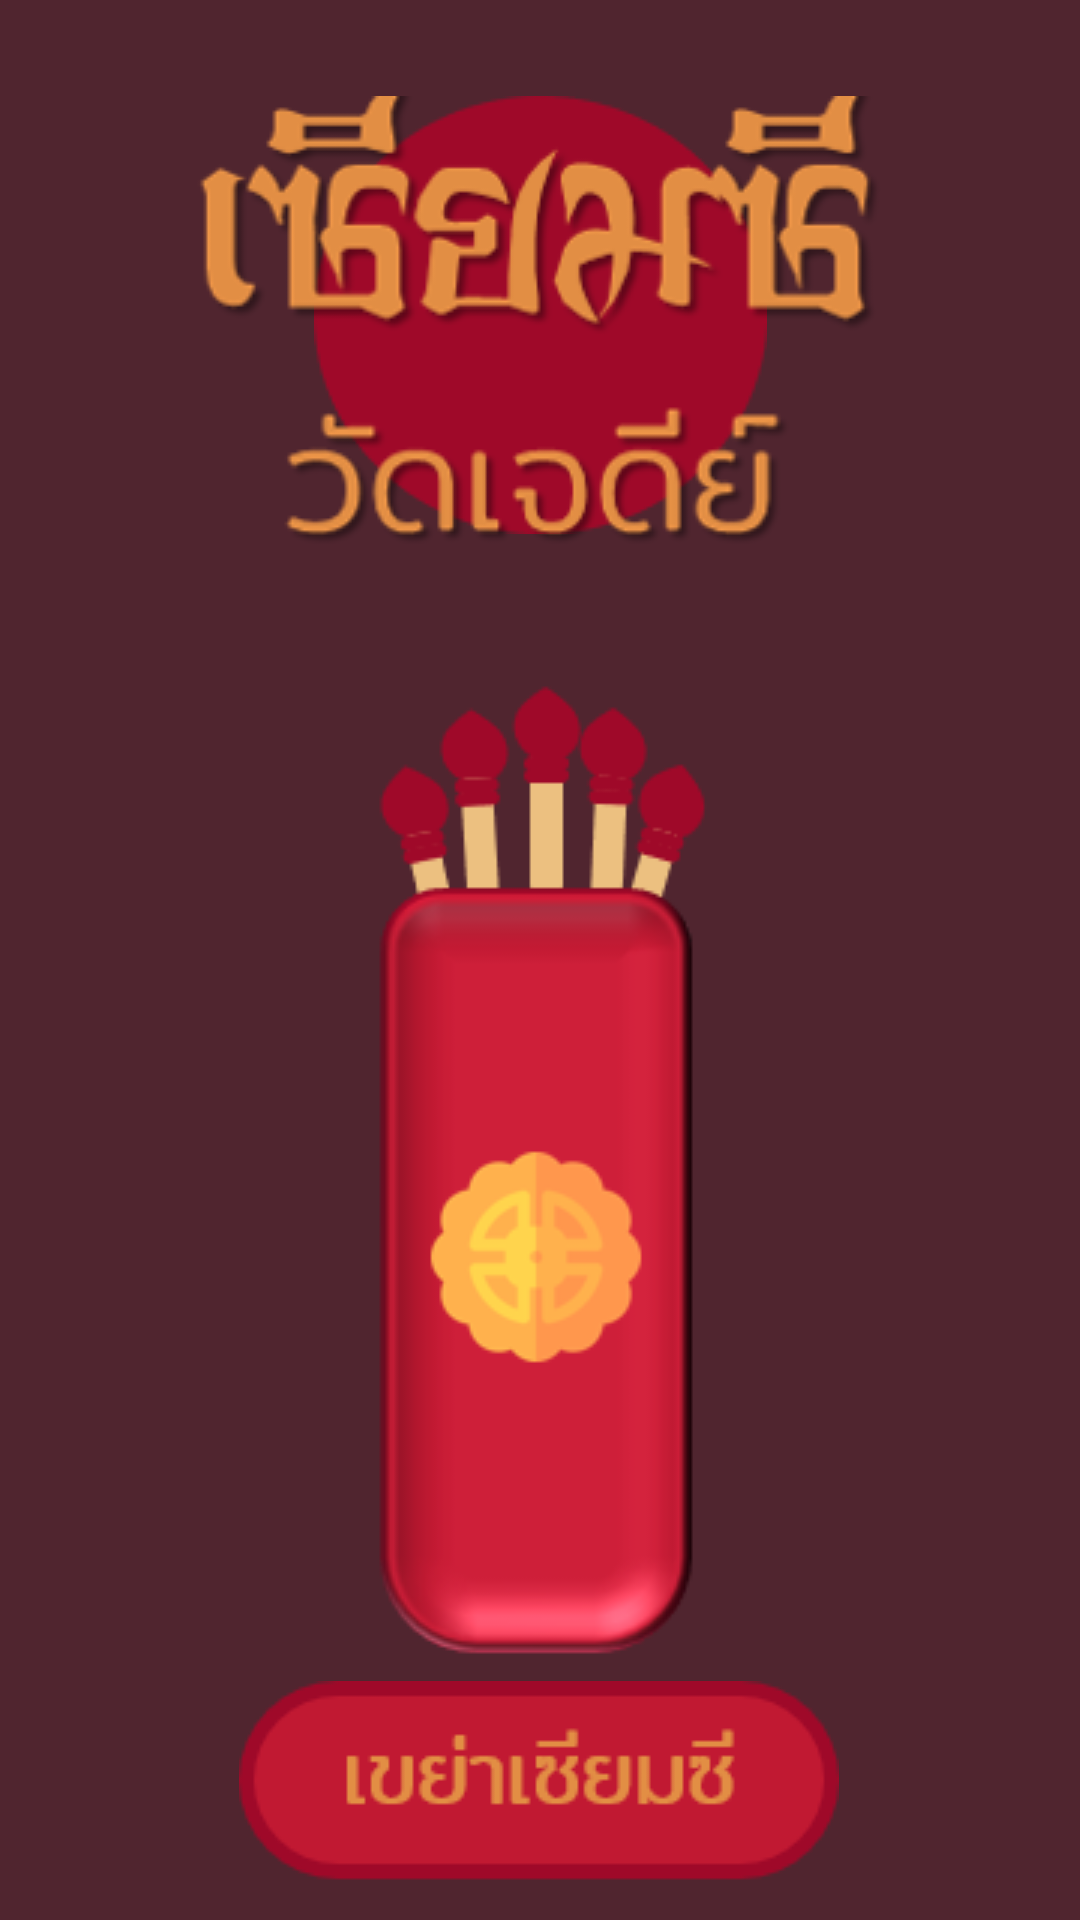

Android layout source for this screen:
<!-- AndroidManifest.xml: application theme AppTheme -->
<!-- res/layout/activity_main.xml -->
<?xml version="1.0" encoding="utf-8"?>
<androidx.constraintlayout.widget.ConstraintLayout xmlns:android="http://schemas.android.com/apk/res/android"
    xmlns:app="http://schemas.android.com/apk/res-auto"
    xmlns:tools="http://schemas.android.com/tools"
    android:layout_width="match_parent"
    android:layout_height="match_parent"
    android:background="#50252f"
    tools:context=".MainActivity">

    <ImageView
        android:id="@+id/circleimageView"
        android:layout_width="wrap_content"
        android:layout_height="wrap_content"
        android:layout_marginTop="32dp"
        app:layout_constraintEnd_toEndOf="parent"
        app:layout_constraintStart_toStartOf="parent"
        app:layout_constraintTop_toTopOf="parent"
        app:srcCompat="@drawable/circle" />

    <ImageView
        android:id="@+id/name"
        android:layout_width="wrap_content"
        android:layout_height="wrap_content"
        android:layout_marginTop="32dp"
        app:layout_constraintEnd_toEndOf="parent"
        app:layout_constraintStart_toStartOf="parent"
        app:layout_constraintTop_toTopOf="parent"
        app:srcCompat="@drawable/name" />

    <ImageView
        android:id="@+id/siimsiIm"
        android:layout_width="wrap_content"
        android:layout_height="wrap_content"
        app:layout_constraintEnd_toEndOf="parent"
        app:layout_constraintStart_toStartOf="parent"
        app:layout_constraintTop_toBottomOf="@+id/name"
        app:srcCompat="@drawable/siimsi" />

    <ImageView
        android:id="@+id/startBt"
        android:layout_width="wrap_content"
        android:layout_height="wrap_content"
        app:layout_constraintBottom_toBottomOf="parent"
        app:layout_constraintEnd_toEndOf="parent"
        app:layout_constraintHorizontal_bias="0.497"
        app:layout_constraintStart_toStartOf="parent"
        app:layout_constraintTop_toBottomOf="@+id/siimsiIm"
        app:layout_constraintVertical_bias="0.39"
        app:srcCompat="@drawable/startbt" />

</androidx.constraintlayout.widget.ConstraintLayout>
<!-- resources referenced by this layout -->
<resources>
  <!-- drawable circle: png bitmap (drawable, 1163 bytes) -->
  <!-- drawable name: png bitmap (drawable, 28667 bytes) -->
  <!-- drawable siimsi: png bitmap (drawable, 12464 bytes) -->
  <!-- drawable startbt: png bitmap (drawable, 1861 bytes) -->
  <style name="AppTheme" parent="Theme.AppCompat.Light.DarkActionBar">
          
          <item name="colorPrimary">#50252f</item>
      </style>
</resources>
